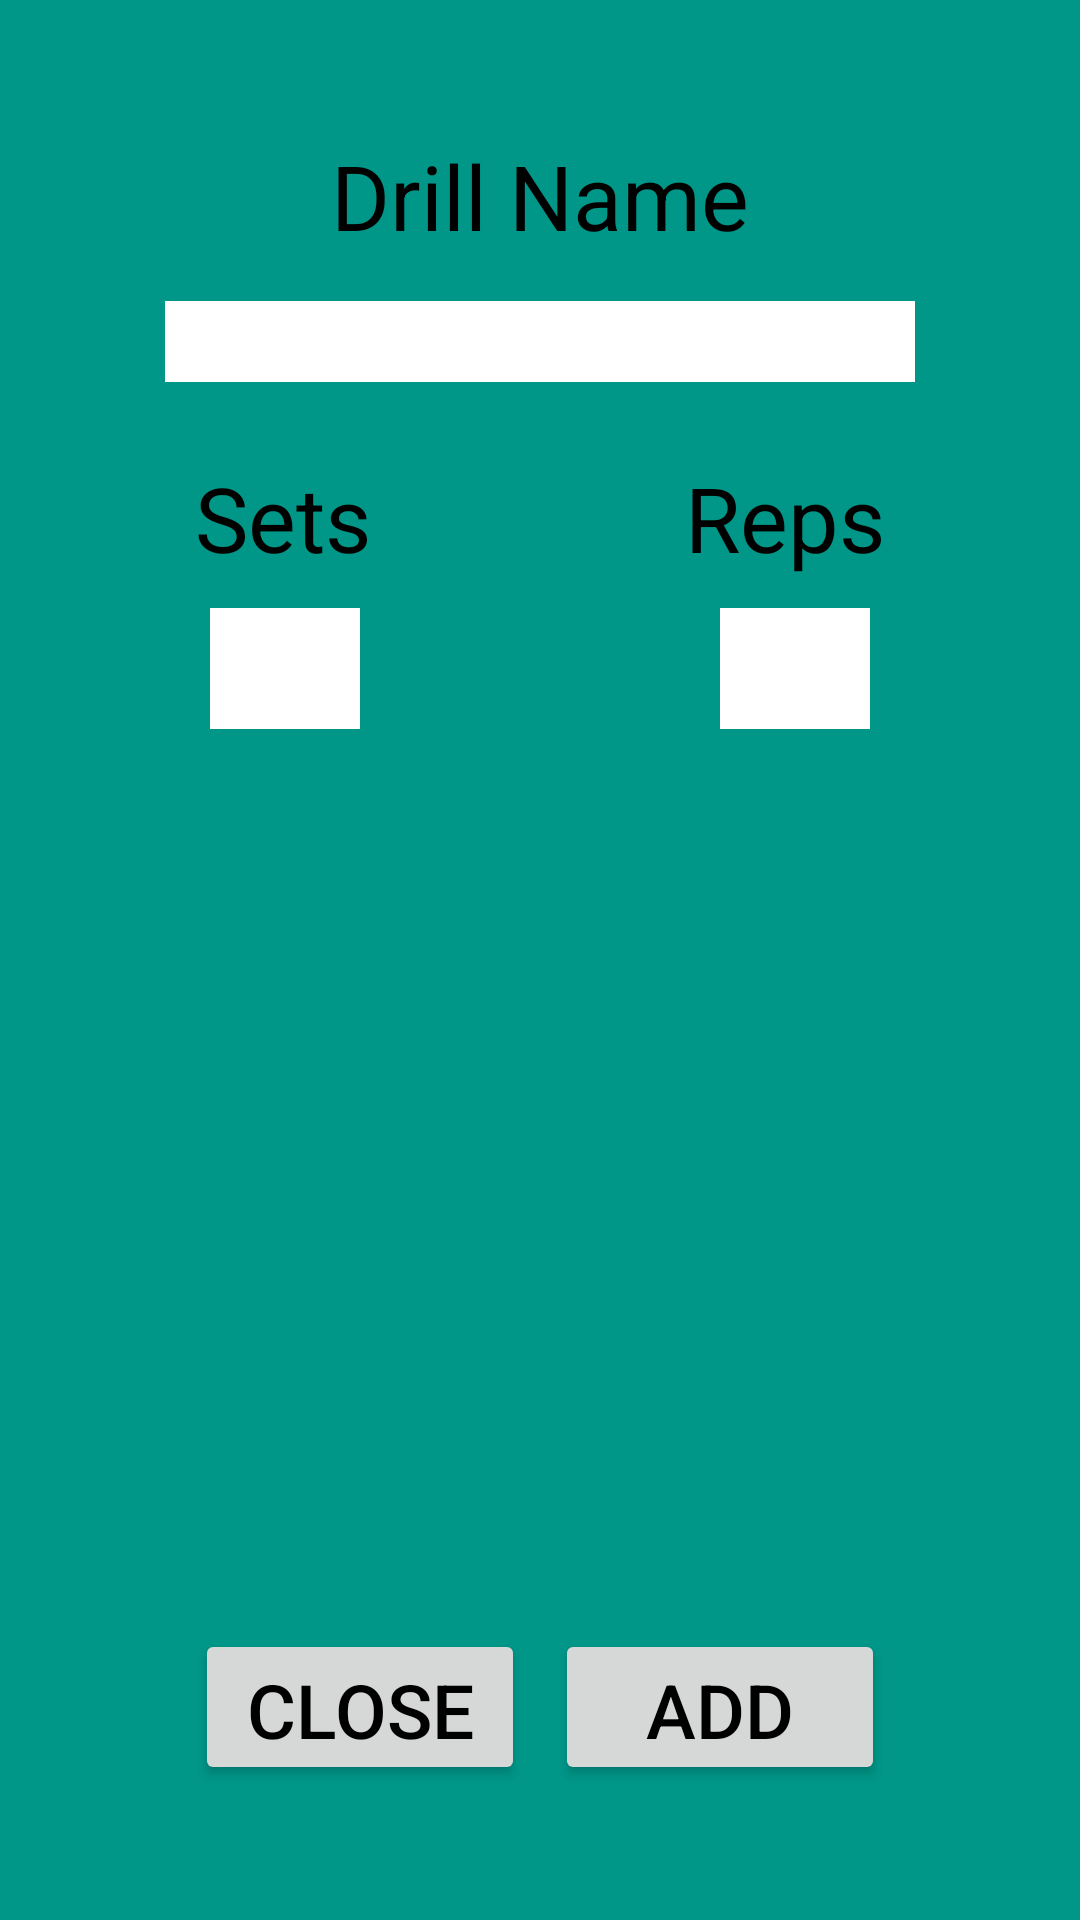

Here is an Android app screen rendered from its layout file. Give the layout XML and the strings, colors and styles it references.
<!-- AndroidManifest.xml: application theme AppTheme -->
<!-- res/layout/dialog_adddrill.xml -->
<?xml version="1.0" encoding="utf-8"?>
<RelativeLayout
    xmlns:android="http://schemas.android.com/apk/res/android"
    android:layout_width="320dp"
    android:layout_height="410dp"
    android:background="@drawable/solidturqoise"
    android:padding="40dp">

    <TextView
        android:id="@+id/tv_drill_name"
        android:layout_width="wrap_content"
        android:layout_height="wrap_content"
        android:text="@string/tv_txt_drill_name"
        android:textColor="#000000"
        android:textSize="30sp"
        android:layout_centerHorizontal="true"
        android:layout_margin="5dp"
        />

    <EditText
        android:id="@+id/et_drill_name"
        android:layout_width="match_parent"
        android:layout_height="wrap_content"
        android:layout_below="@id/tv_drill_name"
        android:background="#ffffff"
        android:layout_marginHorizontal="15sp"
        android:layout_marginTop="10sp"
        android:textSize="20sp"
        android:layout_centerHorizontal="true"
        />

    <RelativeLayout
        android:layout_width="match_parent"
        android:layout_height="wrap_content"
        android:layout_below="@id/et_drill_name"
        android:layout_marginTop="25dp">

        <TextView
            android:id="@+id/tv_drill_sets"
            android:layout_width="wrap_content"
            android:layout_height="wrap_content"
            android:text="@string/tv_txt_sets"
            android:textSize="30sp"
            android:textColor="#000000"
            android:layout_marginStart="25dp"
            android:layout_alignParentLeft="true"/>

        <TextView
            android:id="@+id/tv_drill_reps"
            android:layout_width="wrap_content"
            android:layout_height="wrap_content"
            android:text="@string/tv_txt_reps"
            android:textSize="30sp"
            android:textColor="#000000"
            android:layout_marginStart="25dp"
            android:layout_alignParentRight="true"
            android:layout_marginEnd="25dp"/>

        <EditText
            android:id="@+id/et_drill_sets"
            android:layout_width="50dp"
            android:layout_height="wrap_content"
            android:layout_below="@id/tv_drill_sets"
            android:background="#ffffff"
            android:layout_marginStart="30dp"
            android:layout_marginTop="10dp"
            android:textSize="30sp"
            android:layout_alignParentLeft="true"/>

        <EditText
            android:id="@+id/et_drill_reps"
            android:layout_width="50dp"
            android:layout_height="wrap_content"
            android:layout_below="@id/tv_drill_reps"
            android:background="#ffffff"
            android:layout_marginStart="30dp"
            android:layout_marginTop="10dp"
            android:textSize="30sp"
            android:layout_alignParentRight="true"
            android:layout_marginEnd="30dp"/>


    </RelativeLayout>


    <RelativeLayout
        android:id="@+id/layout_btn"
        android:layout_width="wrap_content"
        android:layout_height="62dp"
        android:layout_centerHorizontal="true"
        android:layout_alignParentBottom="true">

        <Button
            android:id="@+id/btn_close"
            android:layout_width="110dp"
            android:layout_height="wrap_content"
            android:layout_alignParentBottom="true"
            android:layout_margin="5dp"
            android:paddingHorizontal="0dp"
            android:paddingVertical="10dp"
            android:text="@string/btn_txt_close"
            android:textColor="#000000"
            android:textSize="25sp" />

        <Button
            android:id="@+id/btn_add"
            android:layout_width="110dp"
            android:layout_height="wrap_content"
            android:layout_alignParentBottom="true"
            android:layout_margin="5dp"
            android:layout_toEndOf="@id/btn_close"
            android:paddingHorizontal="20dp"
            android:paddingVertical="10dp"
            android:text="@string/btn_txt_add"
            android:textColor="#000000"
            android:textSize="25sp" />


    </RelativeLayout>

</RelativeLayout>
<!-- resources referenced by this layout -->
<resources>
  <!-- drawable solidturqoise: png bitmap (drawable, 1363 bytes) -->
  <string name="btn_txt_add">Add</string>
  <string name="btn_txt_close">Close</string>
  <string name="tv_txt_drill_name">Drill Name</string>
  <string name="tv_txt_reps">Reps</string>
  <string name="tv_txt_sets">Sets</string>
  <style name="AppTheme" parent="Theme.AppCompat.Light.NoActionBar">
          
          <item name="colorPrimary">#009688</item>
          <item name="colorPrimaryDark">#009688</item>
          <item name="colorAccent">#009688</item>
      </style>
</resources>
